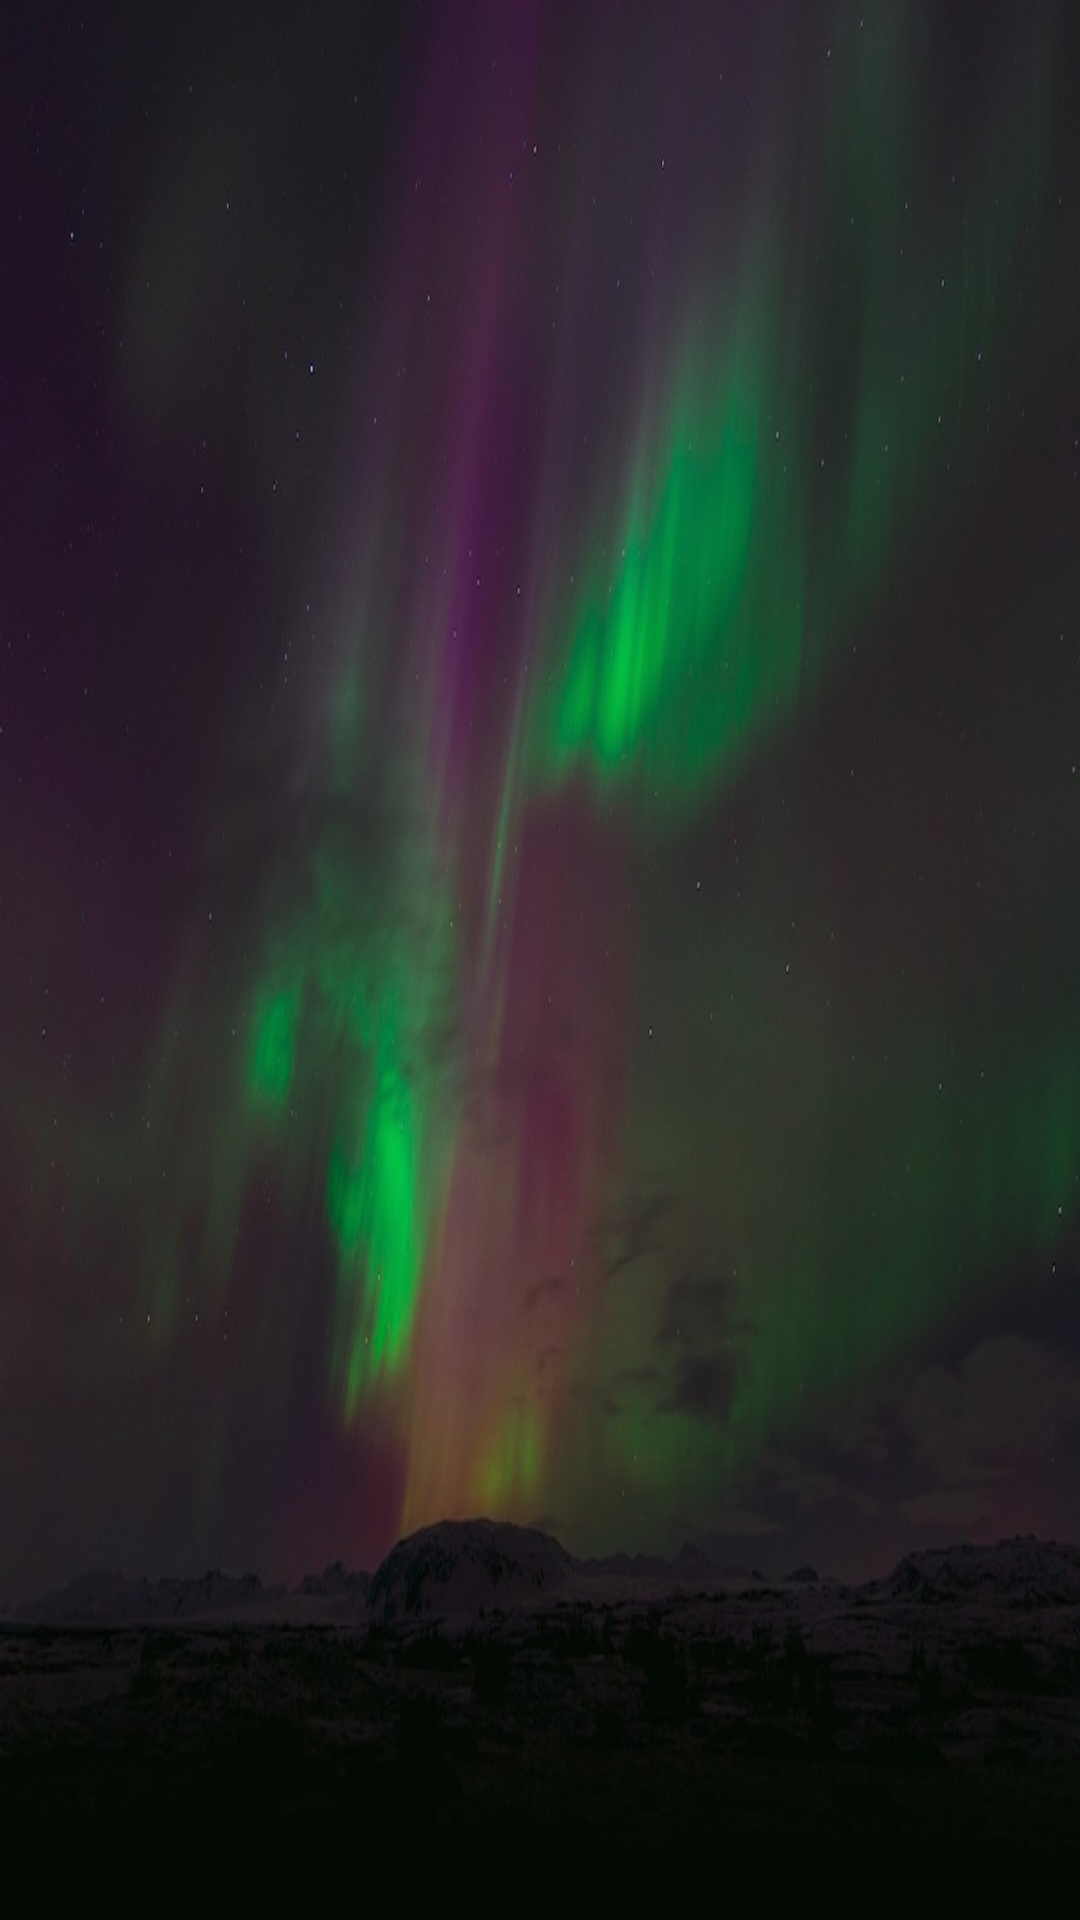

Here is an Android app screen rendered from its layout file. Give the layout XML and the strings, colors and styles it references.
<!-- AndroidManifest.xml: application theme AppTheme -->
<!-- res/layout/drawer_header.xml -->
<?xml version="1.0" encoding="utf-8"?>
<ImageView xmlns:android="http://schemas.android.com/apk/res/android"
           android:layout_width="match_parent"
           android:layout_height="wrap_content"
           android:scaleType="fitXY"
           android:src="@drawable/landscape"/>
<!-- resources referenced by this layout -->
<resources>
  <!-- drawable landscape: jpg bitmap (drawable-xxhdpi, 78343 bytes) -->
  <style name="AppTheme" parent="Theme.AppCompat.Light.DarkActionBar">
          <item name="colorPrimary">@color/colorPrimary</item>
          <item name="colorPrimaryDark">@color/colorPrimaryDark</item>
          <item name="colorAccent">@color/colorAccent</item>
      </style>
  <!-- not gathered from this repository: default colours our renderer supplied (Android Studio template values) -->
  <color name="colorPrimary">#FF6200EE</color>
  <color name="colorPrimaryDark">#FF3700B3</color>
  <color name="colorAccent">#FF03DAC5</color>
</resources>
